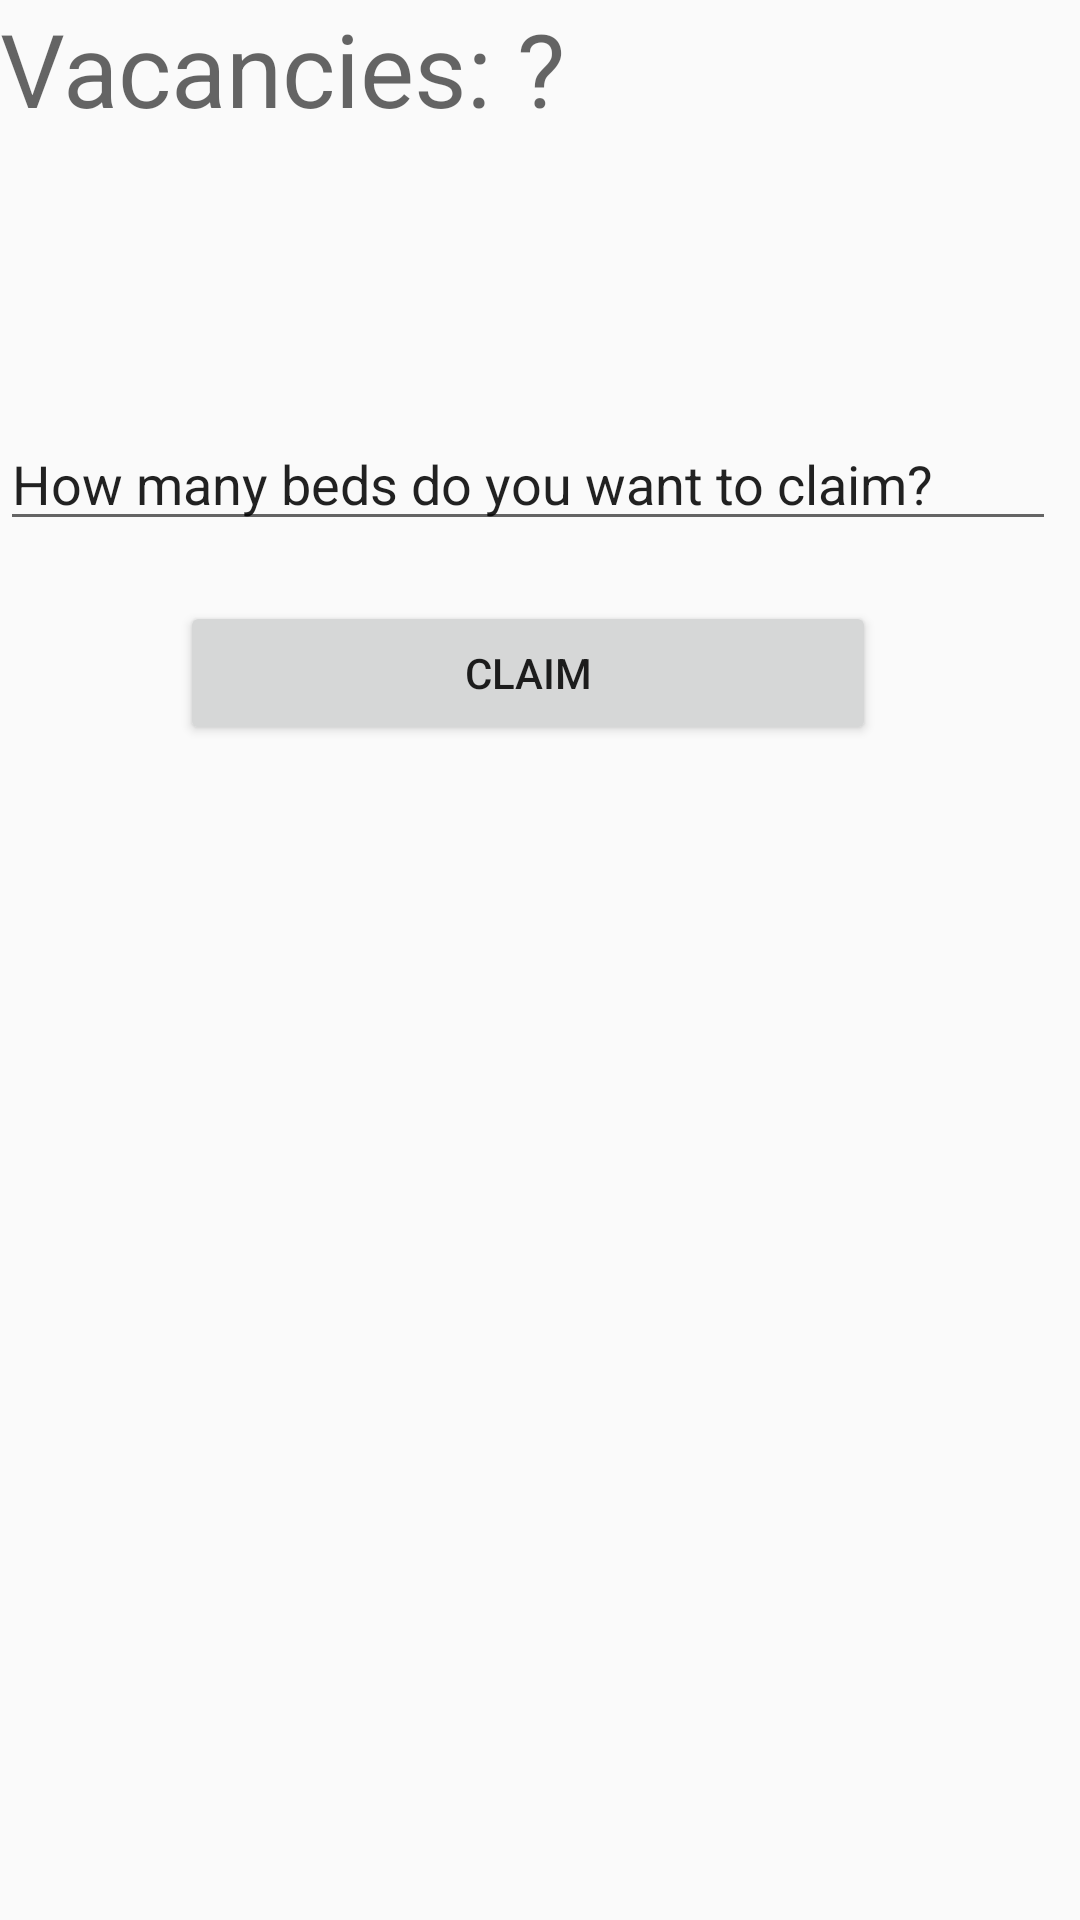

The Android layout XML behind this screen, and the referenced resources:
<!-- AndroidManifest.xml: application theme AppTheme -->
<!-- res/layout/activity_claim_bed.xml -->
<?xml version="1.0" encoding="utf-8"?>
<android.support.constraint.ConstraintLayout xmlns:android="http://schemas.android.com/apk/res/android"
    xmlns:app="http://schemas.android.com/apk/res-auto"
    xmlns:tools="http://schemas.android.com/tools"
    android:layout_width="match_parent"
    android:layout_height="match_parent"
    tools:context="xyz.example.teamcaesium.controllers.ClaimBedActivity">

    <LinearLayout
        android:layout_width="match_parent"
        android:layout_height="match_parent"
        android:layout_marginBottom="8dp"
        android:layout_marginEnd="8dp"
        android:orientation="vertical"
        app:layout_constraintBottom_toBottomOf="parent"
        app:layout_constraintEnd_toEndOf="parent"
        app:layout_constraintHorizontal_bias="0.0"
        app:layout_constraintStart_toStartOf="parent"
        app:layout_constraintTop_toTopOf="parent"
        app:layout_constraintVertical_bias="0.0">

        <TextView
            android:id="@+id/Vacancies"
            android:layout_width="match_parent"
            android:layout_height="39dp"
            android:text="@string/vacancy_count"
            android:textAppearance="@style/TextAppearance.AppCompat.Display1" />

        <EditText
            android:id="@+id/NumberBeds"
            android:layout_width="match_parent"
            android:layout_height="wrap_content"
            android:layout_marginTop="100dp"
            android:ems="10"
            android:inputType="textPersonName"
            android:text="@string/select_number_vacancies" />

        <Button
            android:id="@+id/ClaimButton"
            android:layout_width="match_parent"
            android:layout_height="wrap_content"
            android:layout_marginLeft="60dp"
            android:layout_marginRight="60dp"
            android:layout_marginTop="20dp"
            android:text="@string/claim" />

    </LinearLayout>
</android.support.constraint.ConstraintLayout>
<!-- resources referenced by this layout -->
<resources>
  <string name="claim">claim</string>
  <string name="select_number_vacancies">How many beds do you want to claim?</string>
  <string name="vacancy_count">Vacancies: ?</string>
  <style name="AppTheme" parent="Theme.AppCompat.Light.DarkActionBar">
          
          <item name="colorPrimary">@color/colorPrimary</item>
          <item name="colorPrimaryDark">@color/colorPrimaryDark</item>
          <item name="colorAccent">@color/colorAccent</item>
      </style>
  <color name="colorPrimary">#2a4dbf</color>
  <color name="colorPrimaryDark">#303F9F</color>
  <color name="colorAccent">#FF4081</color>
</resources>
